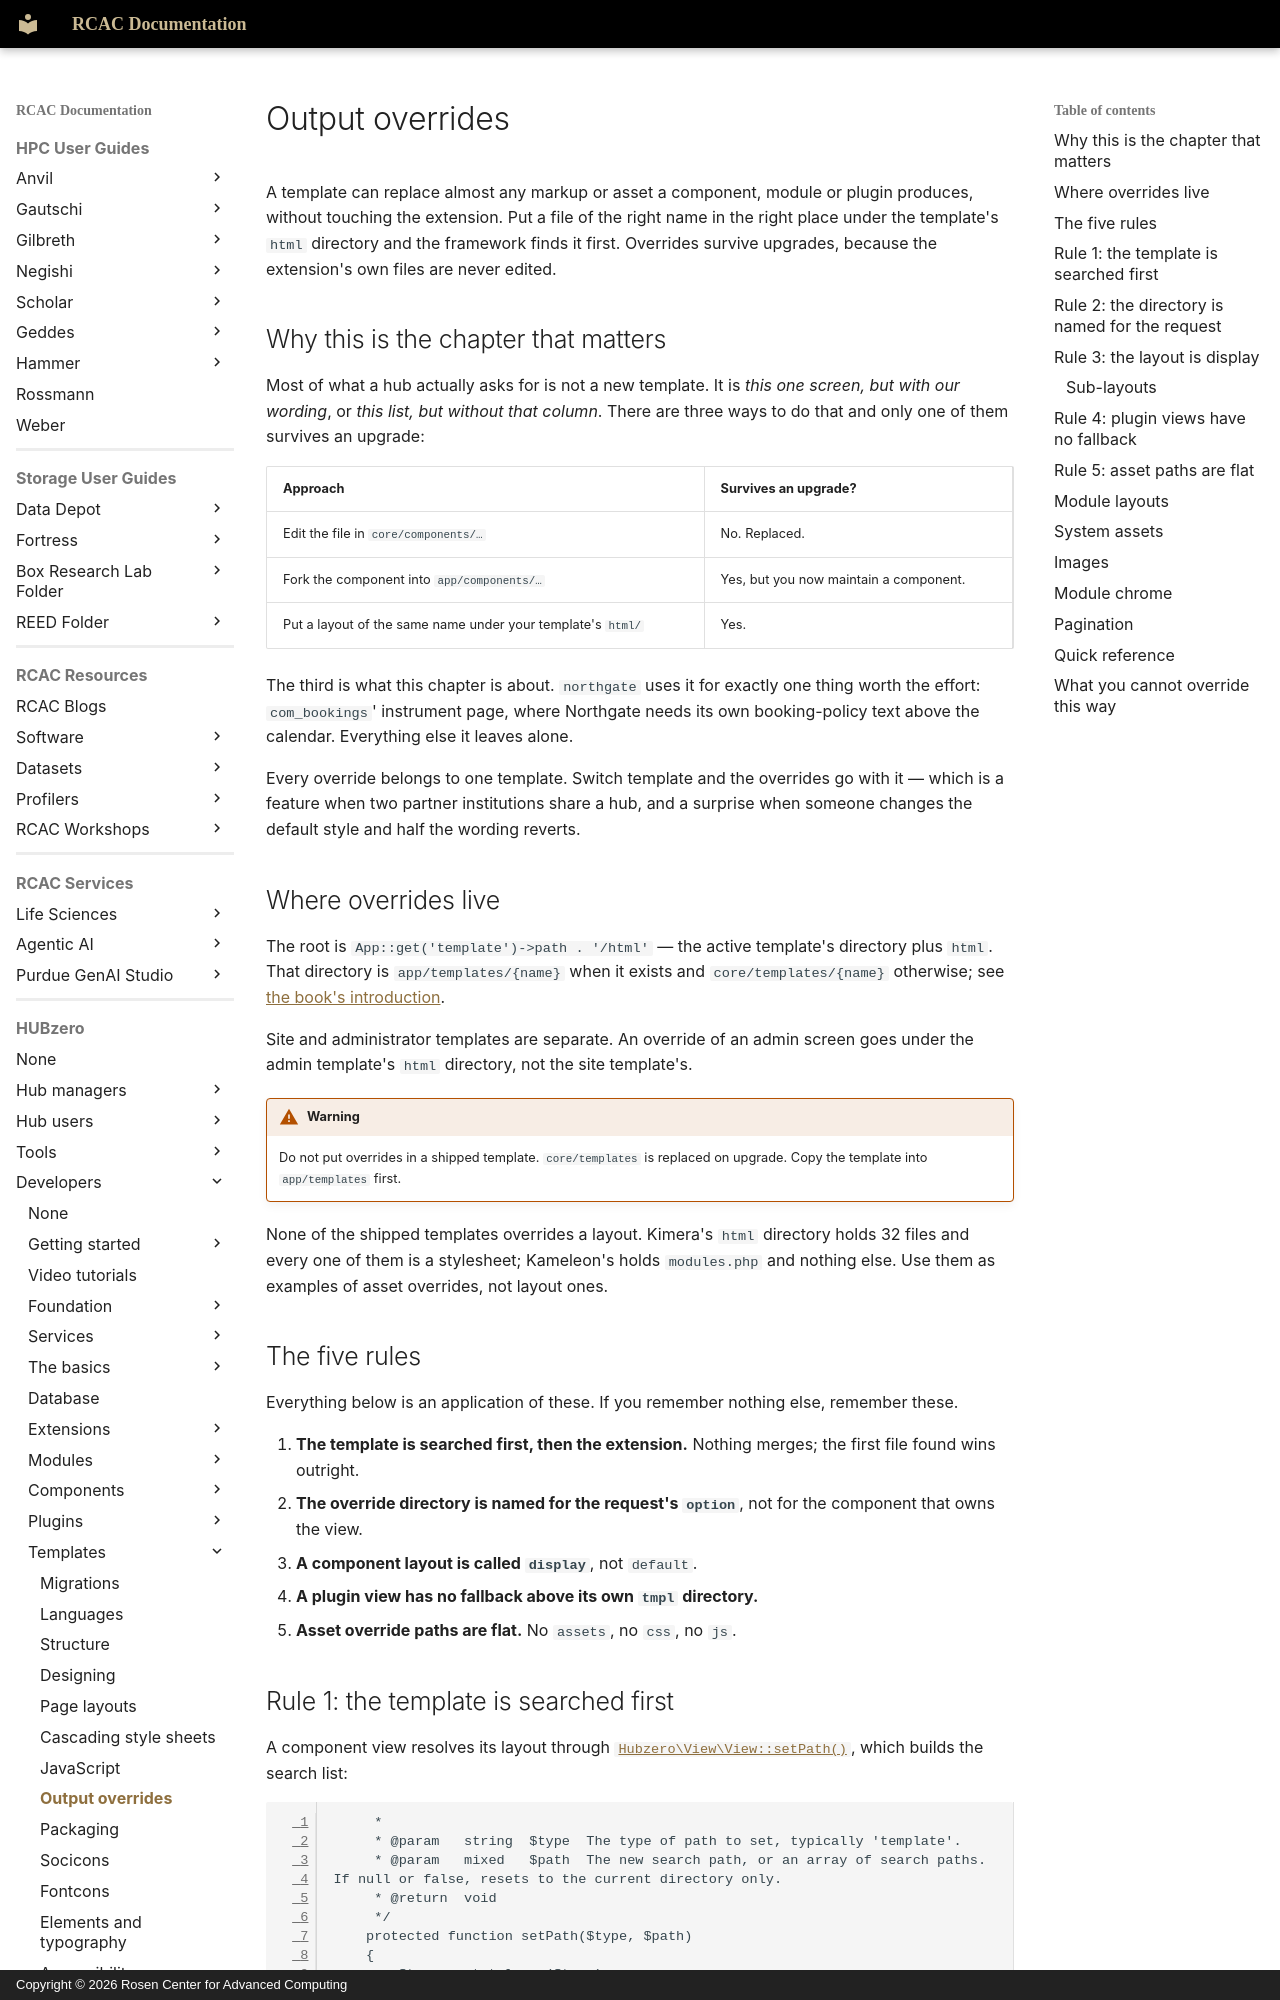

repository: PurdueRCAC/RCAC-Docs · page: hubzero/developers/templates/overrides/index.html · generator: mkdocs · copyright: Copyright © 2026 Rosen Center for Advanced Computing

---
tags:
- HUBzero
render_macros: false
hubzero:
  upstream: docs/developers/11-templates/09-overrides.md
  commit: 9c1a8c678002bdfb41860f90915a3589ab60339e
  status: rewritten
  reviewed-against: 2.4-main @ 91d03d0a23
  reviewed: '2026-09-10'
  screenshots: none
  source: https://help.hubzero.org/documentation/240/webdevs/templates/overrides
  source-id: '3512'
---

# Output overrides

A template can replace almost any markup or asset a component, module or
plugin produces, without touching the extension. Put a file of the right name
in the right place under the template's `html` directory and the framework
finds it first. Overrides survive upgrades, because the extension's own files
are never edited.

## Why this is the chapter that matters

Most of what a hub actually asks for is not a new template. It is *this one
screen, but with our wording*, or *this list, but without that column*. There
are three ways to do that and only one of them survives an upgrade:

| Approach | Survives an upgrade? |
|---|---|
| Edit the file in `core/components/…` | No. Replaced. |
| Fork the component into `app/components/…` | Yes, but you now maintain a component. |
| Put a layout of the same name under your template's `html/` | Yes. |

The third is what this chapter is about. `northgate` uses it for exactly one
thing worth the effort: `com_bookings`' instrument page, where Northgate needs
its own booking-policy text above the calendar. Everything else it leaves
alone.

Every override belongs to one template. Switch template and the overrides go
with it — which is a feature when two partner institutions share a hub, and a
surprise when someone changes the default style and half the wording reverts.

## Where overrides live

The root is `App::get('template')->path . '/html'` — the active template's
directory plus `html`. That directory is `app/templates/{name}` when it
exists and `core/templates/{name}` otherwise; see
[the book's introduction](index.md#where-templates-live).

Site and administrator templates are separate. An override of an admin screen
goes under the admin template's `html` directory, not the site template's.

!!! warning
    Do not put overrides in a shipped template. `core/templates` is
    replaced on upgrade. Copy the template into `app/templates` first.

None of the shipped templates overrides a layout. Kimera's `html` directory
holds 32 files and every one of them is a stylesheet; Kameleon's holds
`modules.php` and nothing else. Use them as examples of asset overrides, not
layout ones.

## The five rules

Everything below is an application of these. If you remember nothing else,
remember these.

1. **The template is searched first, then the extension.** Nothing merges; the
    first file found wins outright.
2. **The override directory is named for the request's `option`**, not for the
    component that owns the view.
3. **A component layout is called `display`**, not `default`.
4. **A plugin view has no fallback above its own `tmpl` directory.**
5. **Asset override paths are flat.** No `assets`, no `css`, no `js`.
